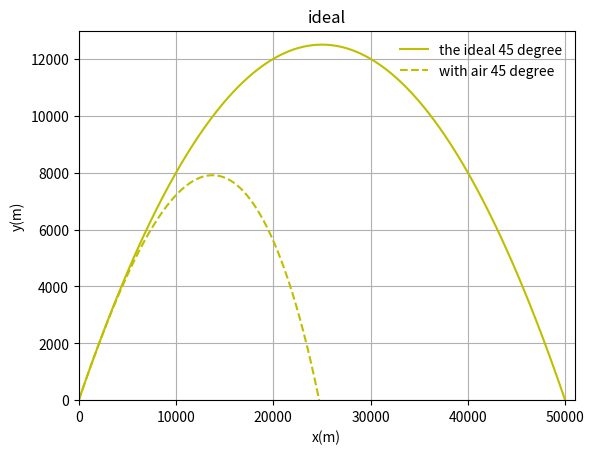

The matplotlib source for this figure:
import numpy as np
import math
import matplotlib.pyplot as plt
# initial

def initial(angle):

    

    x=[0.0]
    y=[0.0]
    vx=[700.0*np.cos(angle)]
    vy=[700.0*np.sin(angle)]
    v=[700.0]
    dt=0.02

    g=9.8



    while y[-1]>=0:
        x_new = x[-1] + vx[-1]*dt
        y_new = y[-1] + vy[-1]*dt
        vx_new = vx[-1] 
        vy_new = vy[-1] - g*dt
        v_new = math.sqrt(vx_new**2 + vy_new**2) 
        x.append(x_new)
        y.append(y_new)
        vx.append(vx_new)
        vy.append(vy_new)
        v.append(v_new)

#the landing point

    r = -float(y[-2]/y[-1])
    xl = (x[-2]+r*x[-1])/(r+1)
    yl=0
    x[-1] = xl
    y[-1] = yl



    return (x,y)
    
def with_airdrag_airdensity  (angle):



    x=[0.0]
    y=[0.0]
    vx=[700.0*np.cos(angle)]
    vy=[700.0*np.sin(angle)]
    v=[700.0]
    dt=0.02
    B2=4.0*pow(10.0,-5.0)
    at0=6.5*pow(10.0,-3.0)/280.0
    g=9.8
    alpha=2.5



    while y[-1]>=0:
        x_new = x[-1] + vx[-1]*dt
        y_new = y[-1] + vy[-1]*dt
        vx_new = vx[-1] - B2*pow(1-at0*y[-1],alpha)*v[-1]*vx[-1]*dt
        vy_new = vy[-1] - B2*pow(1-at0*y[-1],alpha)*v[-1]*vy[-1]*dt - g*dt
        v_new = math.sqrt(vx_new**2 + vy_new**2) 
        x.append(x_new)
        y.append(y_new)
        vx.append(vx_new)
        vy.append(vy_new)
        v.append(v_new)


    r = -float(y[-2]/y[-1])
    xl = (x[-2]+r*x[-1])/(r+1)
    yl=0
    x[-1] = xl
    y[-1] = yl



    return (x,y)
    
# plot


x1,y1 = np.array(initial(np.pi/4))
x2,y2 = np.array(with_airdrag_airdensity(np.pi/4))

plt.figure
ax0=plt.plot(x1,y1,'y-',label='the ideal 45 degree')
ax0=plt.plot(x2,y2,'y--',label='with air 45 degree')


plt.grid(True)
plt.title('ideal')
plt.xlabel('x(m)')
plt.ylabel('y(m)')
plt.xlim(0,51000)
plt.ylim(0,13000)

plt.legend(loc='upper right',frameon=False)

plt.show()






